Dataset: trash_cls_dataset (GitHub, leexymon/YOLO-GARBAGE). Classes: cardboard, glass, metal, paper, plastic, trash.

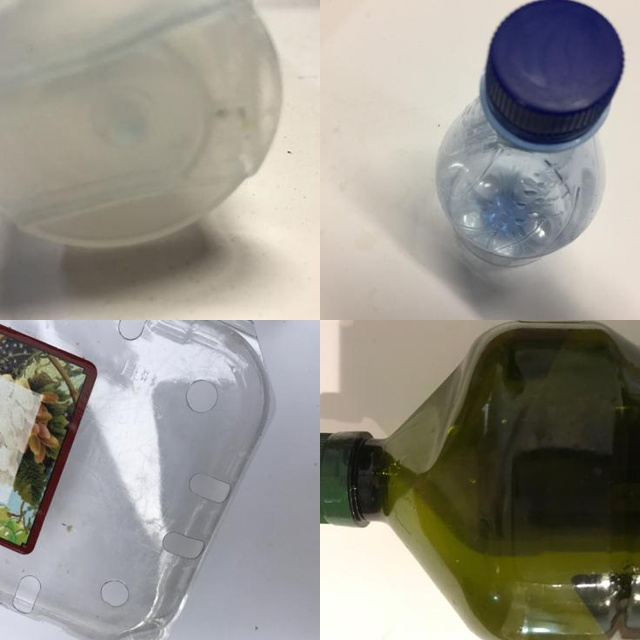
Label: plastic

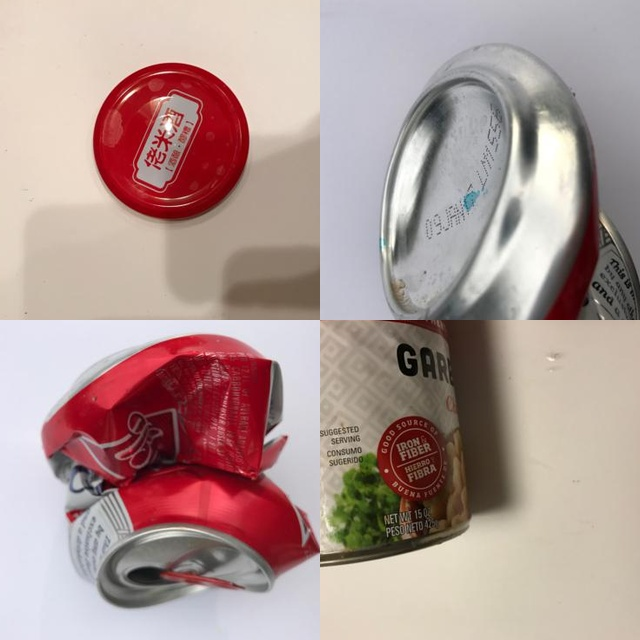
Label: metal

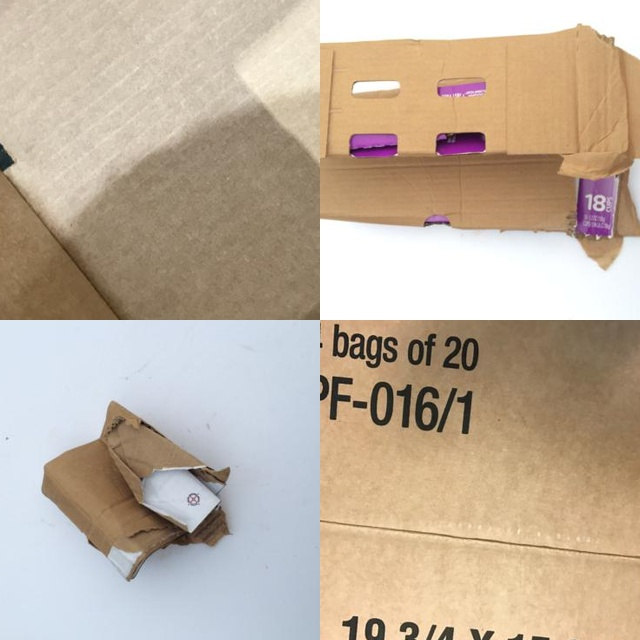
Label: cardboard

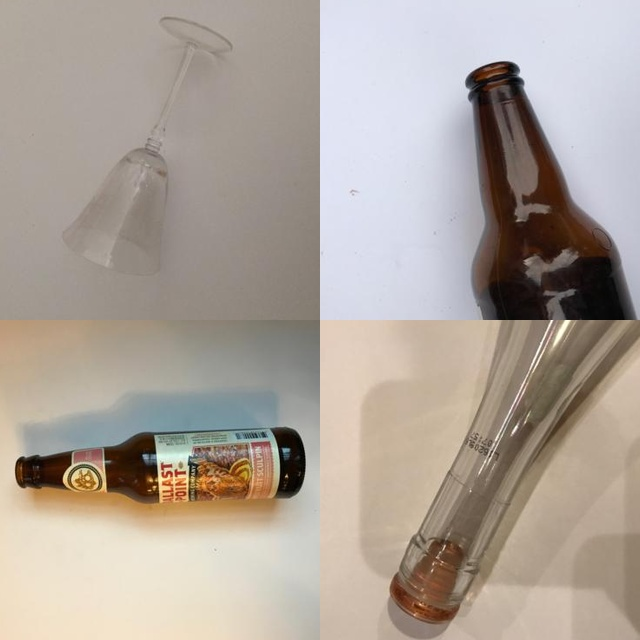
Label: glass

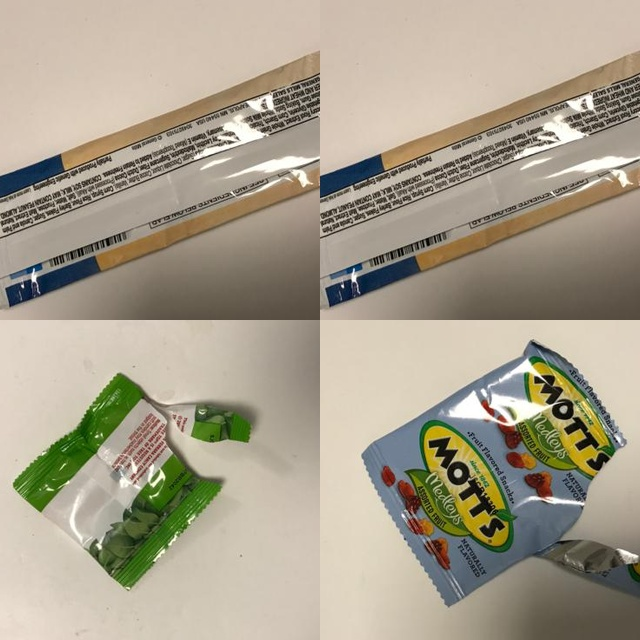
Label: trash

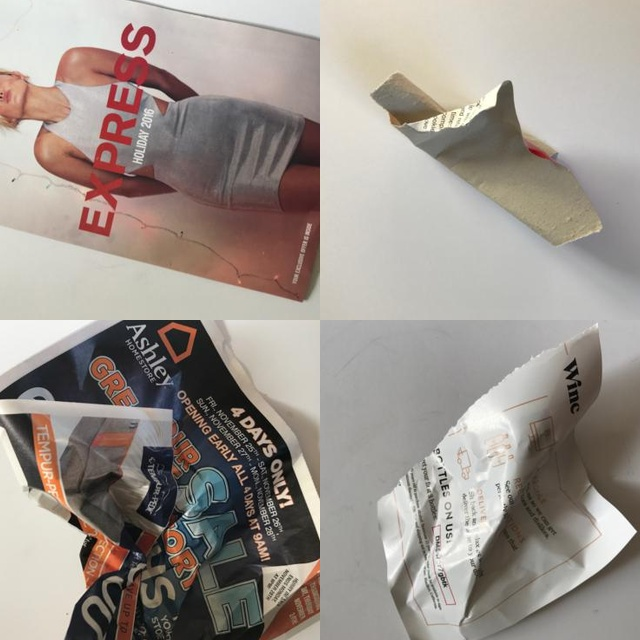
Label: paper
